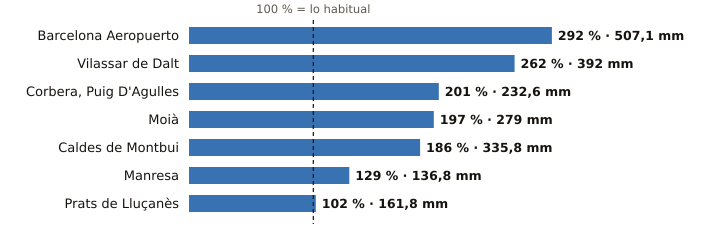

The data file committed next to this chart (first rows):
estacion, provincia, indicativo, mm_otono, referencia_mm, pct, periodo_referencia, hasta, hora
Barcelona Aeropuerto, Barcelona, 0076, 507.1, 173.9, 292, 1991-2020, 2026-11-06, 3
Vilassar de Dalt, Barcelona, 0244X, 392.0, 149.8, 262, 2009-2025, 2026-11-06, 3
Corbera, Puig D'Agulles, Barcelona, 0194D, 232.6, 116.0, 201, 2010-2025, 2026-11-06, 3
Moià, Barcelona, 0120X, 279.0, 141.7, 197, 2009-2025, 2026-11-06, 3
Caldes de Montbui, Barcelona, 0222X, 335.8, 180.1, 186, 2004-2025, 2026-11-06, 2
Manresa, Barcelona, 0149X, 136.8, 106.0, 129, 2005-2025, 2026-11-06, 3
Prats de Lluçanès, Barcelona, 0114X, 161.8, 159.2, 102, 2008-2025, 2026-11-06, 3
